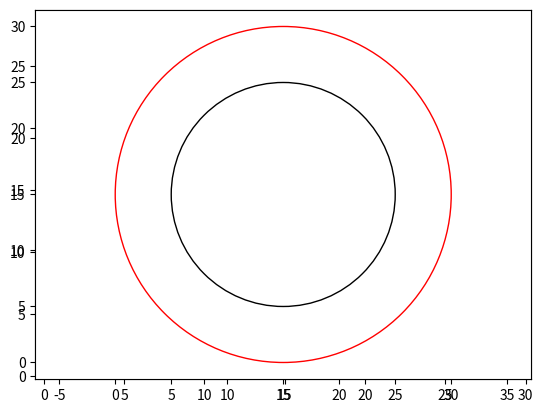

This chart was generated by the following Python code:
"""
模拟干扰模型
"""
import matplotlib.pyplot as plt
import numpy as np
from matplotlib.patches import Ellipse, Circle, Rectangle
import math


class Simulation:
    def __init__(self, seed, shape, width, height, offset):
        self.seed = seed
        self.shape = shape
        self.width = width
        self.height = height
        self.fig = plt.figure()
        self.offset = offset
        np.random.seed(seed)

    def plot_inter_and_outer_point(self):
        if self.shape == 'ellipse':
            a_offset = self.width / 2 + self.offset
            b_offset = self.height / 2 + self.offset
            a = self.width / 2
            b = self.height / 2
            ax = self.fig.add_subplot(111)
            ell_inter = Ellipse(xy=(a_offset, b_offset), width=self.width, height=self.height, facecolor='none', edgecolor='black', linestyle='solid',
                          linewidth=2.0, alpha=0.3)
            ell_outer = Ellipse(xy=(a_offset, b_offset), width=self.width + 2*self.offset, height=self.height + 2*self.offset, facecolor='none', edgecolor='red', linestyle='solid',
                          linewidth=2.0, alpha=0.3)
            # 椭圆：x^2/a^2 + y^2/b^2 = 1

            # x的坐标是向右平移了a个单位
            point_x = 2*a*np.random.random(20)
            # 改为原点为圆心
            # rec_point_x = [x - a for x in point_x]
            # 原点为圆心的y轴坐标
            delta = [math.sqrt(b ** 2*(1 - (x-a)**2/a**2)) for x in point_x]
            y_delta1 = [b + x for x in delta]
            y_delta2 = [b - x for x in delta]
            chazhi = list(map(lambda x: x[0]-x[1], zip(y_delta1, y_delta2)))
            # point_y = list(map(lambda x: y_delta2[0] + np.random.random()*chazhi[0], zip(y_delta2, chazhi)))
            point_y = []
            point_x = [x + 5 for x in point_x]
            for i in range(len(point_x)):
                temp = y_delta2[i] + chazhi[i] * np.random.random() + 5
                point_y.append(temp)

            """
            画外部干扰点 m
            """
            point_x_outer = 2*a_offset*np.random.random(20)
            point_y_outer = 2*b_offset*np.random.random(20)
            pm1 = []
            pm2 = []
            for i in range(len(point_y_outer)):
                m1 = (point_x_outer[i]-a_offset)**2/a_offset**2 + (point_y_outer[i] - b_offset)**2/b_offset**2
                m2 = (point_x_outer[i]-a_offset)**2/a**2 + (point_y_outer[i] - b_offset)**2/b**2
                if m1 < 1 and m2 > 1:
                    pm1.append(point_x_outer[i])
                    pm2.append(point_y_outer[i])

            plt.scatter(point_x, point_y)
            plt.scatter(pm1, pm2)
            ax.add_patch(ell_inter)
            ax.add_patch(ell_outer)
            plt.axis('equal')
            plt.show()
        if self.shape == 'rectangle':
            # 长方形的宽与高
            a = self.width
            b = self.height
            a_offset = a + 2*self.offset
            b_offset = b + 2*self.offset
            rec = Rectangle(xy=(0.0 + self.offset, 0.0 + self.offset), width=a, height=b, facecolor='none', edgecolor='black', linewidth=1, linestyle='solid')
            rec2 = Rectangle(xy=(0.0, 0.0), width=a_offset, height=b_offset, facecolor='none', edgecolor='red', linewidth=1, linestyle='solid')
            point_x = a * np.random.random(20) + self.offset
            point_y = b * np.random.random(20) + self.offset

            """
            画干扰顶点
            """
            point_x_outer = a_offset * np.random.random(20)
            point_y_outer = b_offset * np.random.random(20)
            pm1 = []
            pm2 = []
            for i in range(len(point_y_outer)):
                if self.offset < point_x_outer[i] < self.offset + a and self.offset < point_y_outer[i] < self.offset + b:
                    pass
                else:
                    pm1.append(point_x_outer[i])
                    pm2.append(point_y_outer[i])

            plt.scatter(point_x, point_y)
            plt.scatter(pm1, pm2)
            ax = self.fig.add_subplot(111)
            ax.add_patch(rec)
            ax.add_patch(rec2)
            plt.axis('equal')
            plt.show()

        if self.shape == 'circle':
            # 半径是self.width/2
            r = self.width/2
            r_offset = r + self.offset
            cir = Circle(xy=(r_offset, r_offset), radius=self.width/2, facecolor='none', edgecolor='black', linewidth=1, linestyle='solid')
            cir2 = Circle(xy=(r_offset, r_offset), radius=r_offset, facecolor='none', edgecolor='red', linewidth=1, linestyle='solid')
            point_x = self.width * np.random.random(20) + self.offset
            delta = [math.sqrt(r**2 - (x - r_offset) ** 2) for x in point_x]
            y_delta1 = [r + x for x in delta]
            y_delta2 = [r - x for x in delta]
            chazhi = list(map(lambda x: x[0] - x[1], zip(y_delta1, y_delta2)))
            # point_y = list(map(lambda x: y_delta2[0] + np.random.random()*chazhi[0], zip(y_delta2, chazhi)))
            point_y = []
            for i in range(len(point_x)):
                temp = y_delta2[i] + chazhi[i] * np.random.random() + self.offset
                point_y.append(temp)

            """
            生成干扰顶点
            """
            point_x_outer = 2 * r_offset * np.random.random(20)
            point_y_outer = 2 * r_offset * np.random.random(20)
            pm1 = []
            pm2 = []
            for i in range(len(point_y_outer)):
                m1 = (point_x_outer[i] - r_offset) ** 2 + (point_y_outer[i] - r_offset) ** 2
                m2 = (point_x_outer[i] - r_offset) ** 2 + (point_y_outer[i] - r_offset) ** 2
                if m1 < r_offset ** 2 and m2 > r**2:
                    pm1.append(point_x_outer[i])
                    pm2.append(point_y_outer[i])
            plt.scatter(point_x, point_y)
            plt.scatter(pm1, pm2)
            ax = self.fig.add_subplot(111)
            ax.add_patch(cir)
            ax.add_patch(cir2)
            plt.axis('equal')
            plt.show()


pic = Simulation(5, 'circle', 20, 16, 5)
pic.plot_inter_and_outer_point()






